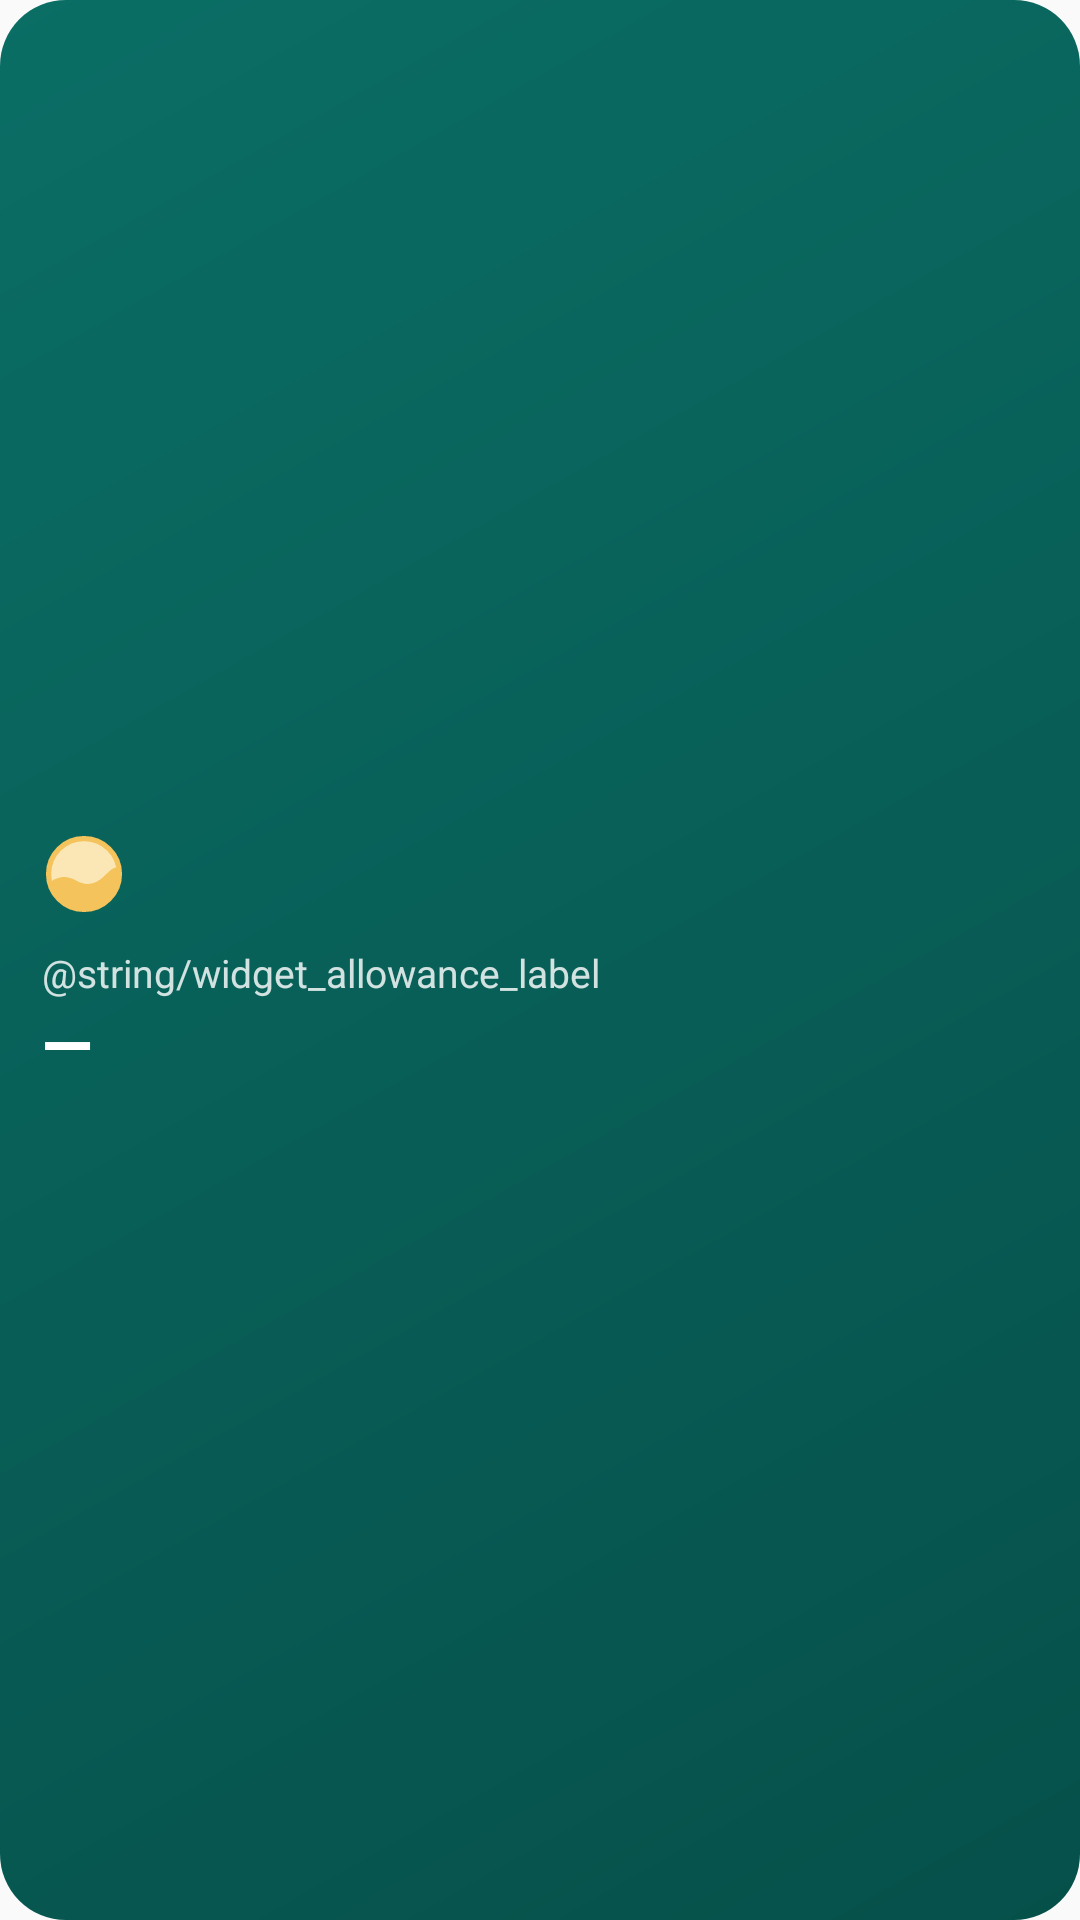

Here is an Android app screen rendered from its layout file. Give the layout XML and the strings, colors and styles it references.
<!-- AndroidManifest.xml: application theme AppTheme -->
<!-- res/layout/widget_allowance.xml -->
<?xml version="1.0" encoding="utf-8"?>
<LinearLayout xmlns:android="http://schemas.android.com/apk/res/android"
    android:id="@+id/allowance_root"
    android:layout_width="match_parent"
    android:layout_height="match_parent"
    android:background="@drawable/widget_bg"
    android:gravity="center_vertical"
    android:orientation="vertical"
    android:padding="14dp">

    <ImageView
        android:layout_width="28dp"
        android:layout_height="28dp"
        android:importantForAccessibility="no"
        android:src="@drawable/ic_widget_coin" />

    <TextView
        android:id="@+id/allowance_label"
        android:layout_width="wrap_content"
        android:layout_height="wrap_content"
        android:layout_marginTop="10dp"
        android:ellipsize="end"
        android:maxLines="2"
        android:text="@string/widget_allowance_label"
        android:textColor="@color/widget_text_secondary"
        android:textSize="13sp" />

    <TextView
        android:id="@+id/allowance_value"
        android:layout_width="wrap_content"
        android:layout_height="wrap_content"
        android:ellipsize="end"
        android:fontFamily="sans-serif-medium"
        android:maxLines="1"
        android:text="—"
        android:textColor="@color/widget_text"
        android:textSize="22sp"
        android:textStyle="bold" />
</LinearLayout>
<!-- resources referenced by this layout -->
<resources>
  <color name="widget_text">#FFFFFFFF</color>
  <color name="widget_text_secondary">#D1FFFFFF</color>
  <!-- drawable ic_widget_coin (drawable) -->
  <?xml version="1.0" encoding="utf-8"?>
  <vector xmlns:android="http://schemas.android.com/apk/res/android"
      android:width="28dp"
      android:height="28dp"
      android:viewportWidth="64"
      android:viewportHeight="64">
      <path
          android:fillColor="#FFFBE7B5"
          android:pathData="M5,32a27,27 0,1 0,54 0a27,27 0,1 0,-54 0z" />
      <group>
          <clip-path android:pathData="M5,32a27,27 0,1 0,54 0a27,27 0,1 0,-54 0z" />
          <path
              android:fillColor="#FFF5C35B"
              android:pathData="M4,40C12,33 19,33 26,37S40,41 48,33S57,27 60,28V64H4Z" />
      </group>
      <path
          android:fillColor="#00000000"
          android:pathData="M5,32a27,27 0,1 0,54 0a27,27 0,1 0,-54 0z"
          android:strokeColor="#FFF5C35B"
          android:strokeWidth="4" />
  </vector>
  <!-- drawable widget_bg (drawable) -->
  <?xml version="1.0" encoding="utf-8"?>
  <shape xmlns:android="http://schemas.android.com/apk/res/android" android:shape="rectangle">
      <gradient
          android:angle="315"
          android:startColor="@color/widget_bg_start"
          android:endColor="@color/widget_bg_end"
          android:type="linear" />
      <corners android:radius="22dp" />
  </shape>
  <style name="AppTheme" parent="Theme.AppCompat.Light.DarkActionBar">
          
          <item name="colorPrimary">@color/colorPrimary</item>
          <item name="colorPrimaryDark">@color/colorPrimaryDark</item>
          <item name="colorAccent">@color/colorAccent</item>
      </style>
  <color name="widget_bg_start">#FF0A6E65</color>
  <color name="widget_bg_end">#FF06504A</color>
  <!-- not gathered from this repository: default colours our renderer supplied (Android Studio template values) -->
  <color name="colorPrimary">#FF6200EE</color>
  <color name="colorPrimaryDark">#FF3700B3</color>
  <color name="colorAccent">#FF03DAC5</color>
</resources>
